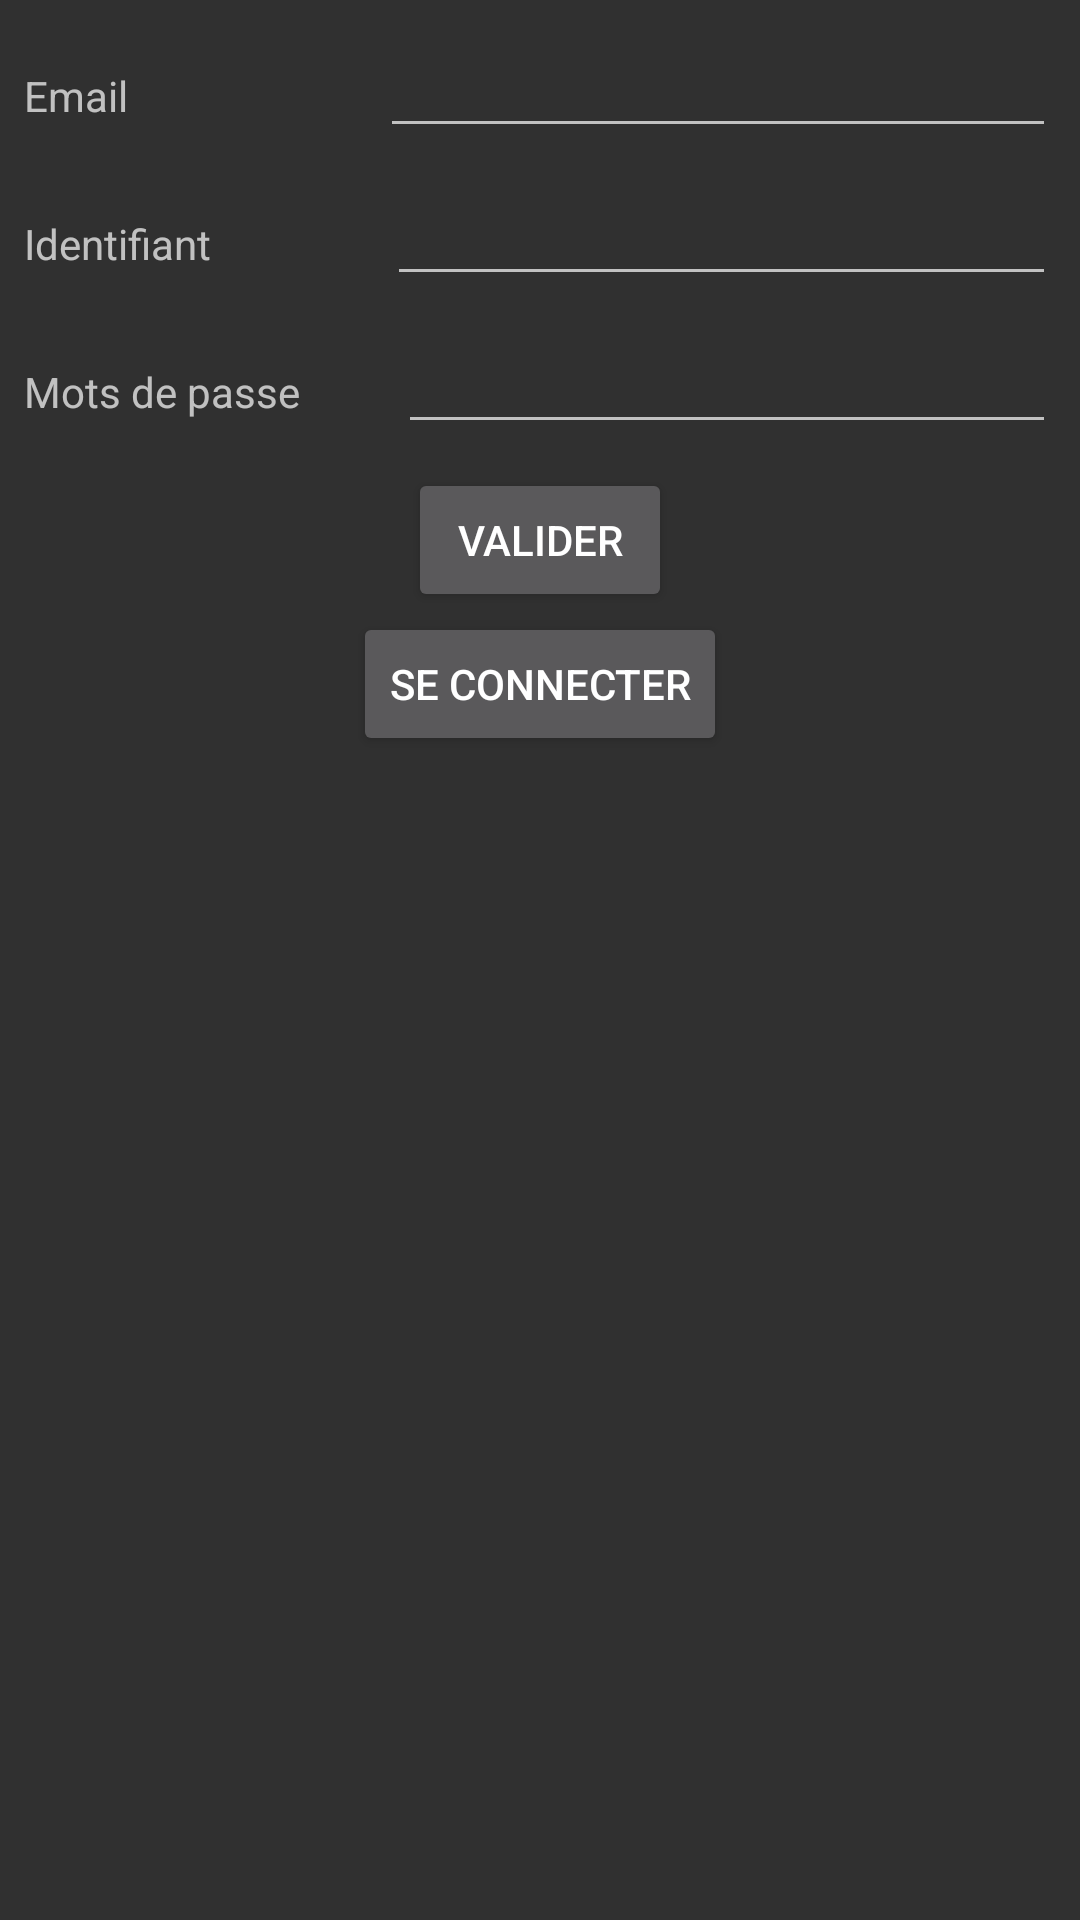

Android layout source for this screen:
<!-- AndroidManifest.xml: application theme Theme.AppCompat -->
<!-- res/layout/activity_create_account.xml -->
<?xml version="1.0" encoding="utf-8"?>
<LinearLayout xmlns:android="http://schemas.android.com/apk/res/android"
    xmlns:app="http://schemas.android.com/apk/res-auto"
    xmlns:tools="http://schemas.android.com/tools"
    android:layout_width="match_parent"
    android:layout_height="match_parent"
    android:orientation="vertical"
    tools:context="tison.com.outerspacemanagaer.outerspacemanager.CreateAccountActivity">

    <LinearLayout
        android:layout_width="match_parent"
        android:layout_height="wrap_content"
        android:orientation="horizontal">

        <TextView
            android:id="@+id/textView"
            android:layout_width="wrap_content"
            android:layout_height="wrap_content"
            android:layout_marginBottom="8dp"
            android:layout_marginEnd="8dp"
            android:layout_marginStart="8dp"
            android:layout_marginTop="8dp"
            android:layout_weight="5"
            android:text="Email"
            app:layout_constraintBottom_toBottomOf="@+id/inputUsername"
            app:layout_constraintEnd_toStartOf="@+id/inputUsername"
            app:layout_constraintStart_toStartOf="parent"
            app:layout_constraintTop_toTopOf="@+id/inputUsername" />

        <EditText
            android:id="@+id/inputEmail"
            android:layout_width="wrap_content"
            android:layout_height="wrap_content"
            android:layout_marginRight="8dp"
            android:layout_marginTop="8dp"
            android:layout_weight="1"
            android:ems="10"
            android:inputType="textPersonName"
            app:layout_constraintEnd_toEndOf="parent"
            app:layout_constraintTop_toTopOf="parent" />
    </LinearLayout>

    <LinearLayout
        android:layout_width="match_parent"
        android:layout_height="wrap_content"
        android:orientation="horizontal">

        <TextView
            android:id="@+id/textView"
            android:layout_width="wrap_content"
            android:layout_height="wrap_content"
            android:layout_marginBottom="8dp"
            android:layout_marginEnd="8dp"
            android:layout_marginStart="8dp"
            android:layout_marginTop="8dp"
            android:layout_weight="4"
            android:text="Identifiant"
            app:layout_constraintBottom_toBottomOf="@+id/inputUsername"
            app:layout_constraintEnd_toStartOf="@+id/inputUsername"
            app:layout_constraintStart_toStartOf="parent"
            app:layout_constraintTop_toTopOf="@+id/inputUsername" />

        <EditText
            android:id="@+id/inputUsername"
            android:layout_width="wrap_content"
            android:layout_height="wrap_content"
            android:layout_marginRight="8dp"
            android:layout_marginTop="8dp"
            android:layout_weight="1"
            android:ems="10"
            android:inputType="textPersonName"
            app:layout_constraintEnd_toEndOf="parent"
            app:layout_constraintTop_toTopOf="parent" />
    </LinearLayout>

    <LinearLayout
        android:layout_width="match_parent"
        android:layout_height="wrap_content"
        android:orientation="horizontal">

        <TextView
            android:id="@+id/textView2"
            android:layout_width="98dp"
            android:layout_height="18dp"
            android:layout_marginBottom="8dp"
            android:layout_marginEnd="8dp"
            android:layout_marginStart="8dp"
            android:layout_marginTop="8dp"
            android:layout_weight="4"
            android:text="Mots de passe"
            app:layout_constraintBottom_toBottomOf="@+id/inputPassword"
            app:layout_constraintEnd_toStartOf="@+id/inputPassword"
            app:layout_constraintStart_toStartOf="parent"
            app:layout_constraintTop_toTopOf="@+id/inputPassword" />

        <EditText
            android:id="@+id/inputPassword"
            android:layout_width="wrap_content"
            android:layout_height="wrap_content"
            android:layout_marginBottom="8dp"
            android:layout_marginEnd="8dp"
            android:layout_marginTop="8dp"
            android:layout_weight="2"
            android:ems="10"
            android:inputType="textPassword"
            app:layout_constraintBottom_toTopOf="@+id/btnValider"
            app:layout_constraintEnd_toEndOf="parent"
            app:layout_constraintTop_toBottomOf="@+id/inputUsername" />
    </LinearLayout>

    <LinearLayout
        android:layout_width="match_parent"
        android:layout_height="wrap_content"
        android:orientation="horizontal"
        android:gravity="center">

        <Button
            android:id="@+id/btnValider"
            android:layout_width="wrap_content"
            android:layout_height="wrap_content"
            android:layout_marginEnd="8dp"
            android:layout_marginStart="8dp"
            android:text="Valider"
            />
    </LinearLayout>

    <LinearLayout
        android:layout_width="match_parent"
        android:layout_height="wrap_content"
        android:orientation="horizontal"
        android:gravity="center">

        <Button
            android:id="@+id/btnConnect"
            android:layout_width="wrap_content"
            android:layout_height="wrap_content"
            android:layout_marginEnd="8dp"
            android:layout_marginStart="8dp"
            android:text="Se connecter"
            />
    </LinearLayout>

</LinearLayout>
<!-- resources referenced by this layout -->
<resources>

</resources>
